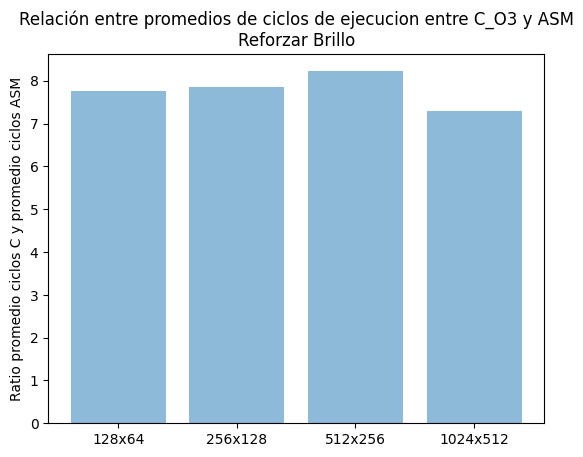

Python code for this plot:
import matplotlib.pyplot as plt; plt.rcdefaults()
import numpy as np
import matplotlib.pyplot as plt

implementaciones = ('128x64', '256x128', '512x256', '1024x512')
y_pos = np.arange(len(implementaciones))
# ciclos_de_procesador_imagenfantasma = [37449397,20478864,20372600,20385521,1787385]

# ciclos_de_procesador_colorbordes = [80298428,34577970,32556000,28635102, 2644068]
# ciclos_de_procesador_reforzarbrillo = [7231819,5178429,4971872,5272069,568558]
# ciclos_exp_pato = [2376578, 1718742, 2302064]
C_O3 = [298000.8970251716/38406.881278538815
,983493.1142191142/125382.74829931973
,2584768.875846501/314381.3549883991
,7101618.095454546/975015.4663461539]

plt.bar(y_pos, C_O3, align='center', alpha=0.5)
plt.xticks(y_pos, implementaciones)
plt.ylabel('Ratio promedio ciclos C y promedio ciclos ASM')
plt.title('''Relación entre promedios de ciclos de ejecucion entre C_O3 y ASM
Reforzar Brillo''')

plt.show()

# libraries
# import numpy as np
# import matplotlib.pyplot as plt
 
# # set width of bar
# barWidth = 0.25
 
# ASM = [60006.5306122449
# ,218847.97732426305
# ,579325.6162528216
# ,1559680.414918415]


# C_O3 = [715374.9817351598/60006.5306122449
# ,2513499.3272311212/218847.97732426305
# ,6243347.538461538/579325.6162528216
# ,16823928.943209875/1559680.414918415]


 
# # Set position of bar on X axis
# r1 = np.arange(len(ASM))
# r2 = [x + barWidth for x in r1]
 
# # Make the plot
# plt.bar(r1, ASM, color='#7f6d5f', width=barWidth, edgecolor='white', label='ASM')
# # plt.bar(r2, C_O3, color='#557f2d', width=barWidth, edgecolor='white', label='C_O3')
 
# # Add xticks on the middle of the group bars

# plt.xticks([r + barWidth for r in range(len(ASM))], ['128x64', '256x128', '512x256', '1024x512'])
# plt.ylabel('Ciclos de procesador')
# plt.title('''Comparación rendimiento por tamaño de imagen
# Color Bordes''')
# # Create legend & Show graphic
# plt.legend()
# plt.show()
